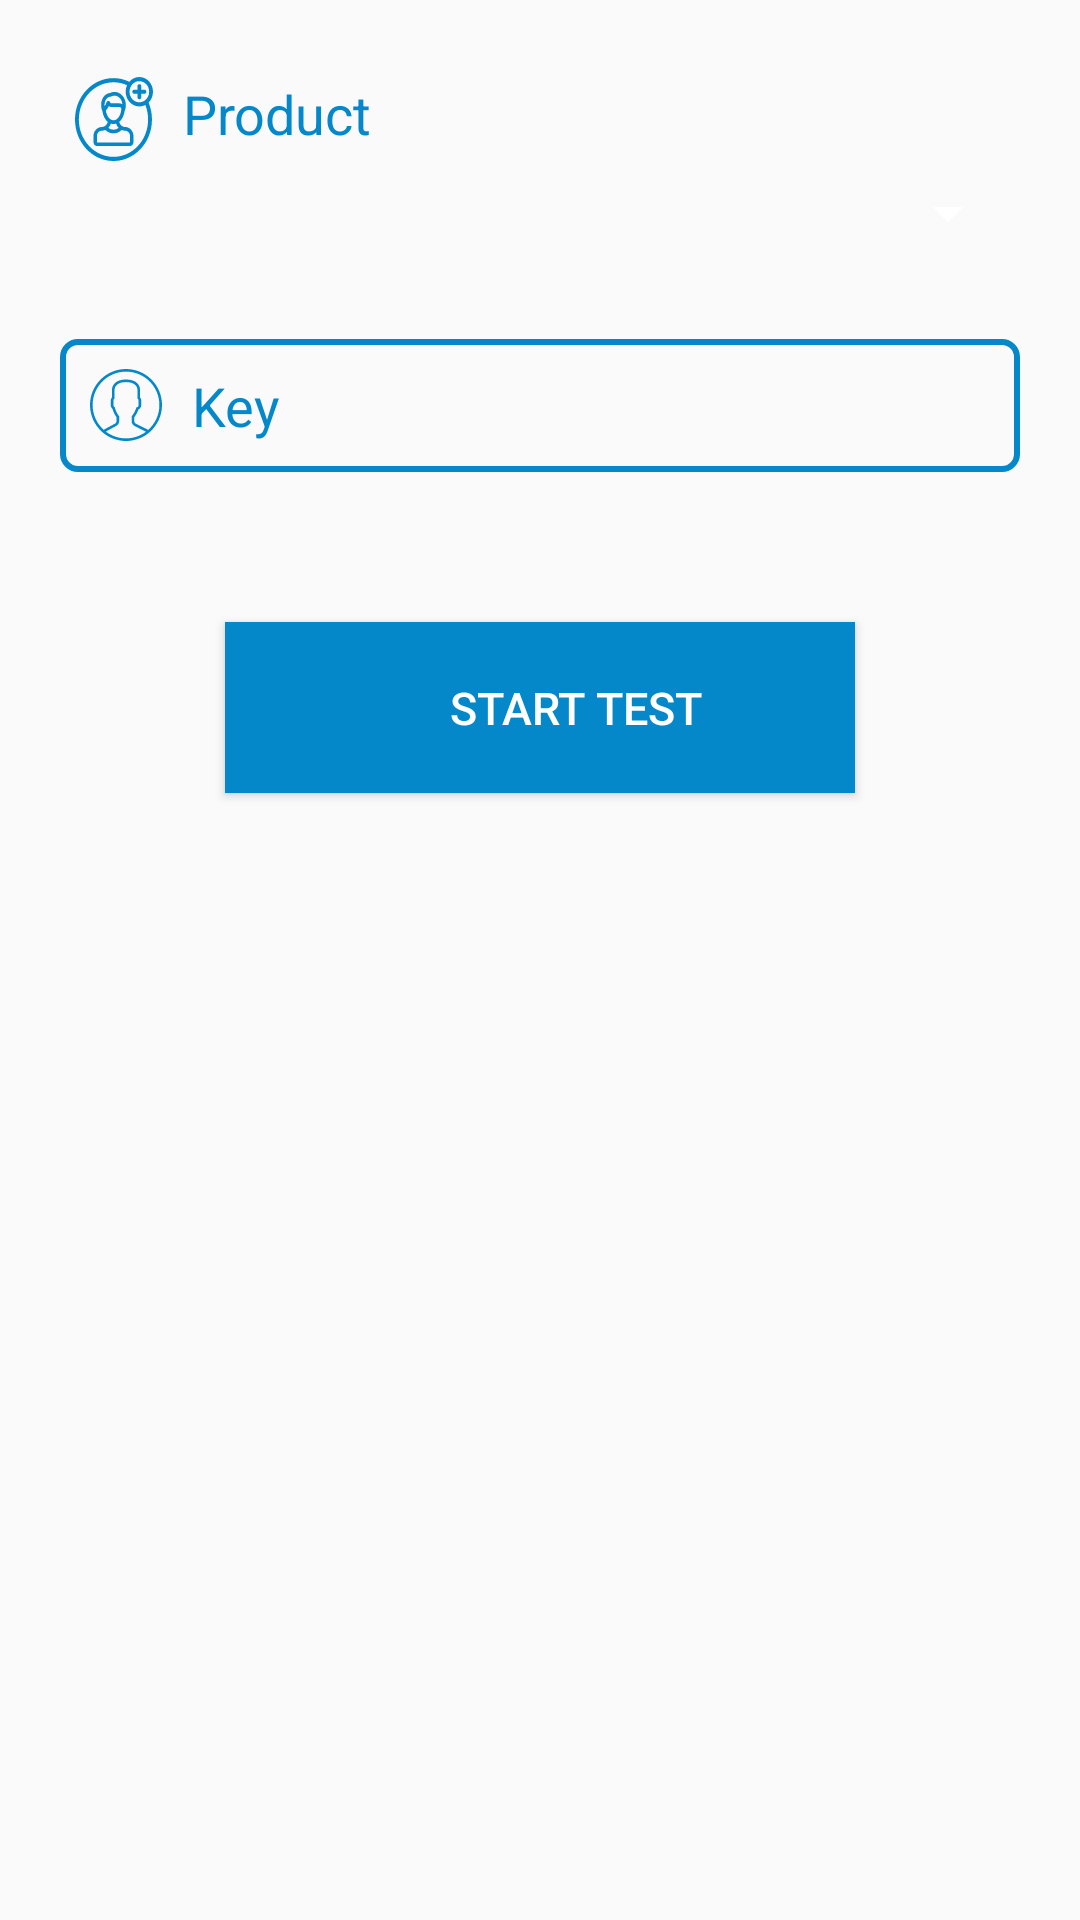

Write the Android layout XML for this screen, with the resource values it uses.
<!-- AndroidManifest.xml: application theme AppTheme -->
<!-- res/layout/activity_main2.xml -->
<?xml version="1.0" encoding="utf-8"?>

<LinearLayout xmlns:android="http://schemas.android.com/apk/res/android"
    xmlns:tools="http://schemas.android.com/tools"
    android:layout_width="match_parent"
    android:layout_height="match_parent"
    android:paddingTop="@dimen/activity_vertical_margin"
    android:padding="20dp"
    android:orientation="vertical"
    tools:context="com.example.admin.exam.MainActivity2">



    <TextView
        android:layout_width="match_parent"
        android:layout_height="wrap_content"
        android:textAlignment="textStart"
        android:text="Product"
        android:padding="5dp"
        android:textSize="18dp"
        android:layout_marginTop="0.5dp"
        android:drawableLeft="@drawable/profile"
        android:drawablePadding="10dp"
        android:textColor="#0488C9"
        android:id="@+id/t3"

        />
    <Spinner
        android:layout_width="match_parent"
        android:layout_height="wrap_content"
        android:id="@+id/sp1"
        android:padding="0dp"
        android:layout_marginTop="0.2dp"
        android:layout_marginLeft="2dp"
        android:backgroundTint="#ffffff"
        >
    </Spinner>


    <EditText
        android:layout_width="match_parent"
        android:layout_height="wrap_content"
        android:id="@+id/key"
        android:padding="10dp"
        android:textColor="#0488C9"
        android:hint="Key"
        android:textColorHint="#0488C9"
        android:drawableLeft="@drawable/user"
        android:drawablePadding="10dp"
        android:clickable="true"
        android:background="@drawable/border"
        android:layout_marginTop="30dp"


        />


    <Button

        android:id="@+id/start_test"
        android:text="Start Test"
        android:layout_width="210dp"
        android:layout_height="57dp"
        android:drawableLeft="@drawable/back"
        android:textAlignment="center"
        android:padding="10dp"
        android:textColor="#ffffff"
        android:background="@color/app_color"
        android:textSize="15dp"
        android:layout_marginTop="50dp"
        android:layout_gravity="center"
        android:onClick="startTest"
        />



</LinearLayout>
<!-- resources referenced by this layout -->
<resources>
  <color name="app_color">#0488C9</color>
  <!-- drawable back (drawable) -->
  <vector android:height="24dp" android:viewportHeight="52.0"
      android:viewportWidth="52.0" android:width="24dp" xmlns:android="http://schemas.android.com/apk/res/android">
      <path android:fillColor="#0488C9" android:pathData="M26,0C11.66,0 0,11.66 0,26s11.66,26 26,26s26,-11.66 26,-26S40.34,0 26,0zM26,50C12.77,50 2,39.23 2,26S12.77,2 26,2s24,10.77 24,24S39.23,50 26,50z"/>
      <path android:fillColor="#0488C9" android:pathData="M32,36.78l0,-21.35l-17.96,10.37z"/>
  </vector>
  <!-- drawable border (drawable) -->
  <?xml version="1.0" encoding="utf-8"?>
  
  <shape xmlns:android="http://schemas.android.com/apk/res/android" android:shape="rectangle">
  
      <stroke
          android:color="#0488C9"
          android:width="2dip"/>
  
  <corners
      android:radius="5dp"
      />
  
  </shape>
  <!-- drawable profile: vector/xml drawable (drawable, 2651 chars, omitted) -->
  <!-- drawable user: vector/xml drawable (drawable, 3300 chars, omitted) -->
  <style name="AppTheme" parent="Theme.AppCompat.Light.DarkActionBar">
          
          <item name="colorPrimary">@color/app_color</item>
          <item name="colorPrimaryDark">@color/app_color</item>
          <item name="colorAccent">@color/colorAccent</item>
      </style>
  <color name="colorAccent">#FF4081</color>
</resources>
